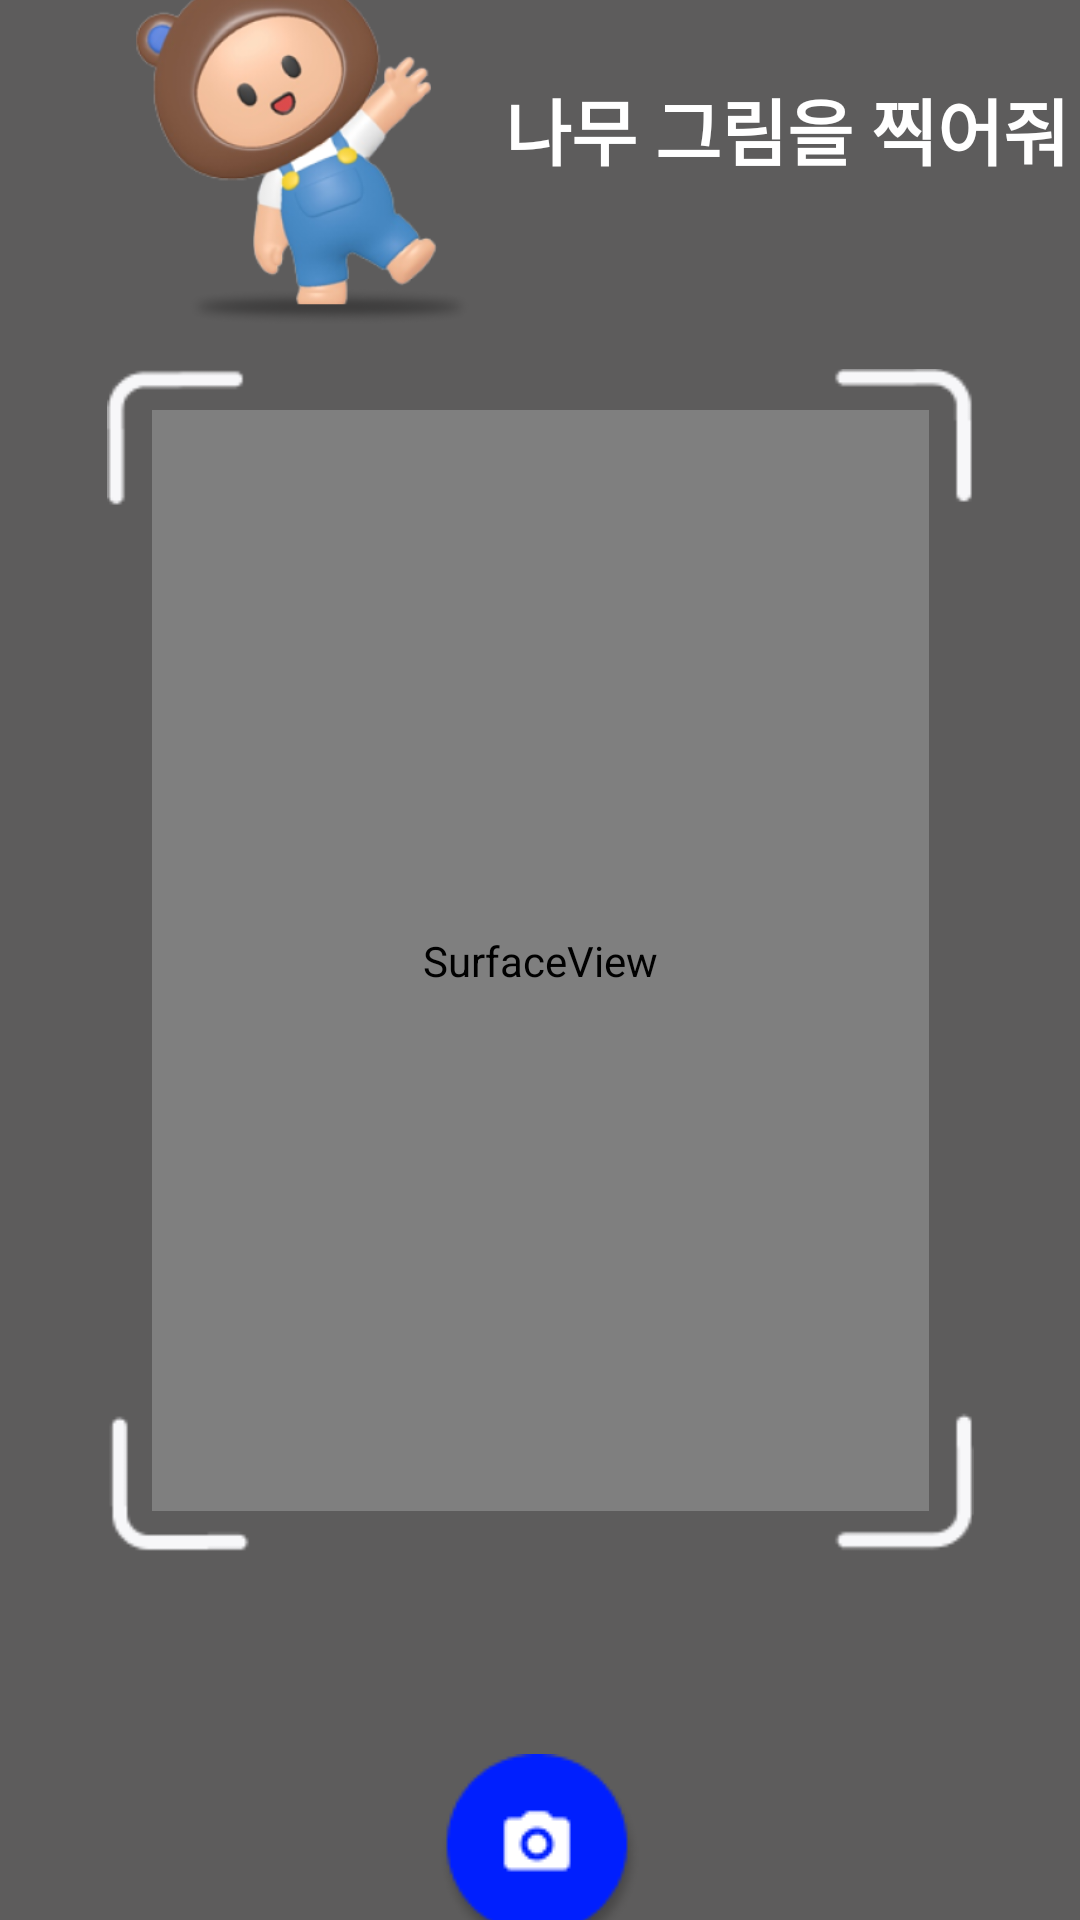

Android layout source for this screen:
<!-- AndroidManifest.xml: application theme Theme.Jammin -->
<!-- res/layout/activity_camera_tree.xml -->
<?xml version="1.0" encoding="utf-8"?>
<androidx.constraintlayout.widget.ConstraintLayout xmlns:android="http://schemas.android.com/apk/res/android"
    xmlns:app="http://schemas.android.com/apk/res-auto"
    xmlns:tools="http://schemas.android.com/tools"
    tools:context=".CameraActivity"
    android:background="@color/camerabackground"
    android:layout_width="match_parent"
    android:layout_height="match_parent">

    <SurfaceView
        android:id="@+id/surfaceView2"
        android:layout_width="259dp"
        android:layout_height="367dp"
        app:layout_constraintBottom_toBottomOf="parent"
        app:layout_constraintEnd_toEndOf="parent"
        app:layout_constraintStart_toStartOf="parent"
        app:layout_constraintTop_toTopOf="parent" />

    <ImageView
        android:id="@+id/imageView2"
        android:layout_width="113dp"
        android:layout_height="136dp"
        android:layout_marginBottom="10dp"
        android:src="@drawable/adot_hi"
        app:layout_constraintBottom_toTopOf="@+id/bounding2"
        app:layout_constraintEnd_toEndOf="parent"
        app:layout_constraintHorizontal_bias="0.184"
        app:layout_constraintStart_toStartOf="parent"></ImageView>

    <TextView
        android:id="@+id/textbox2"
        android:layout_width="wrap_content"
        android:layout_height="wrap_content"
        android:layout_marginStart="10dp"
        android:text="나무 그림을 찍어줘"
        android:textAlignment="center"
        android:textColor="@color/white"
        android:textSize="24sp"
        android:textStyle="bold"
        app:layout_constraintBottom_toBottomOf="@+id/imageView2"
        app:layout_constraintStart_toEndOf="@+id/imageView2"
        app:layout_constraintTop_toTopOf="@+id/imageView2"></TextView>

    <ImageView
        android:id="@+id/bounding2"
        android:layout_width="289dp"
        android:layout_height="399dp"
        android:src="@drawable/bounding"
        app:layout_constraintBottom_toBottomOf="@+id/surfaceView2"
        app:layout_constraintEnd_toEndOf="parent"
        app:layout_constraintStart_toStartOf="parent"
        app:layout_constraintTop_toTopOf="@+id/surfaceView2"></ImageView>

    <ImageButton
        android:id="@+id/btn_camera3"
        android:contentDescription="나무찰칵"
        android:layout_width="wrap_content"
        android:layout_height="wrap_content"
        android:layout_marginTop="65dp"
        android:background="@drawable/btn_camera"
        app:layout_constraintEnd_toEndOf="parent"
        app:layout_constraintStart_toStartOf="parent"
        app:layout_constraintTop_toBottomOf="@+id/bounding2"></ImageButton>

</androidx.constraintlayout.widget.ConstraintLayout>
<!-- resources referenced by this layout -->
<resources>
  <color name="camerabackground">#FF5D5C5C</color>
  <color name="white">#FFFFFFFF</color>
  <!-- drawable adot_hi: png bitmap (drawable, 65145 bytes) -->
  <!-- drawable bounding: png bitmap (drawable, 1927 bytes) -->
  <!-- drawable btn_camera: png bitmap (drawable, 2511 bytes) -->
  <style name="Theme.Jammin" parent="Theme.MaterialComponents.DayNight.DarkActionBar">
          
          <item name="colorPrimary">@color/purple_500</item>
          <item name="colorPrimaryVariant">@color/purple_700</item>
          <item name="colorOnPrimary">@color/white</item>
          
          <item name="colorSecondary">@color/teal_200</item>
          <item name="colorSecondaryVariant">@color/teal_700</item>
          <item name="colorOnSecondary">@color/black</item>
          <item name="windowNoTitle">true</item>
          <item name="android:windowFullscreen">true</item>
          
          <item name="android:statusBarColor">@color/black</item>
          
      </style>
  <color name="purple_500">#FF6200EE</color>
  <color name="purple_700">#FF3700B3</color>
  <color name="teal_200">#FF03DAC5</color>
  <color name="teal_700">#FF018786</color>
  <color name="black">#FF000000</color>
</resources>
